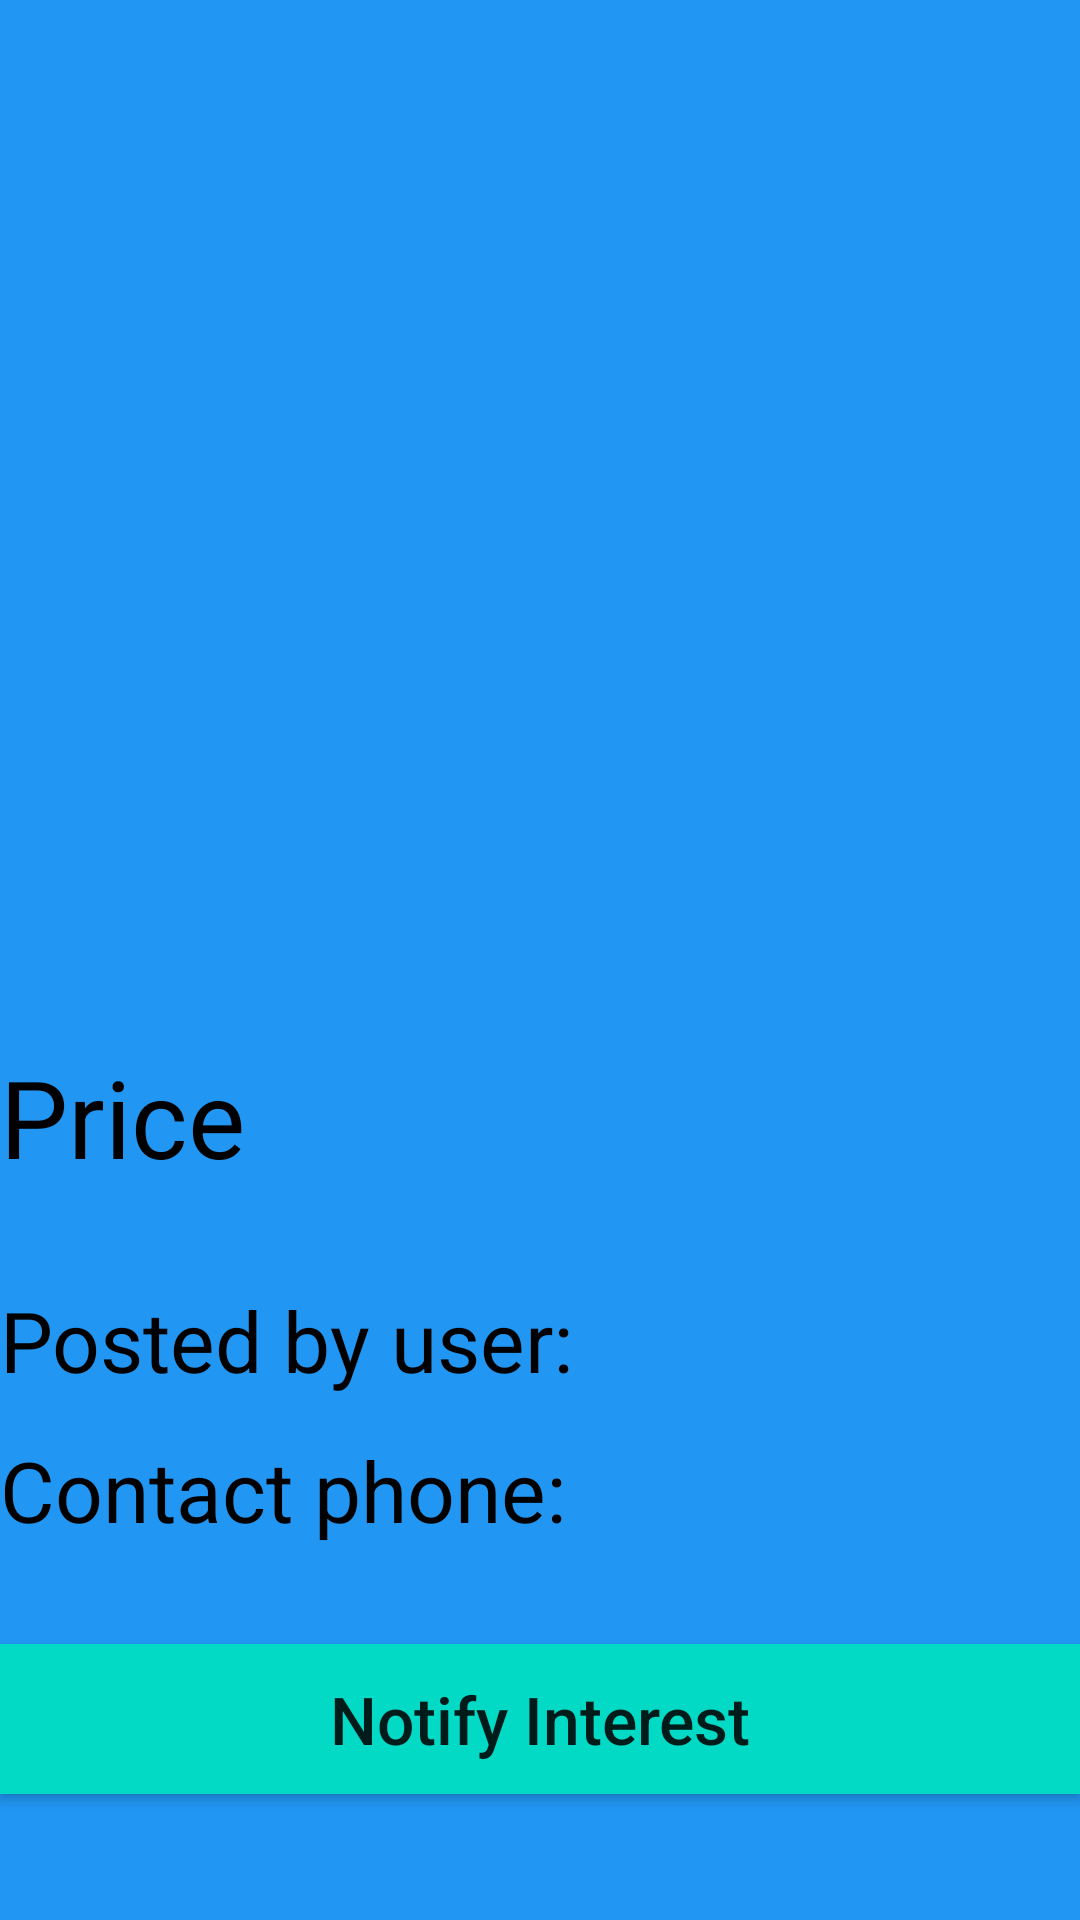

The Android layout XML behind this screen, and the referenced resources:
<!-- AndroidManifest.xml: application theme AppTheme.NoActionBar -->
<!-- res/layout/activity_product_individual.xml -->
<?xml version="1.0" encoding="utf-8"?>
<LinearLayout xmlns:android="http://schemas.android.com/apk/res/android"
    xmlns:app="http://schemas.android.com/apk/res-auto"
    xmlns:tools="http://schemas.android.com/tools"
    tools:context=".ItemActivity"
    android:orientation="vertical"
    android:layout_width="match_parent"
    android:layout_height="match_parent"
    android:weightSum="100"
    android:background="@color/colorPrimary"
    >


    <ImageView
        android:id="@+id/productIndividualView"
        android:layout_width="match_parent"
        android:layout_height="200dp"
        android:layout_weight="40.0" />

    <LinearLayout
        android:layout_width="match_parent"
        android:layout_height="wrap_content"
        android:orientation="vertical"
        android:layout_weight="60.0"
        >

        <TextView
            android:id="@+id/productIndividualNameView"
            android:layout_width="match_parent"
            android:layout_height="50dp"
            android:layout_gravity="center"
            android:layout_marginTop="60dp"
            android:backgroundTint="@color/colorPrimary"
            android:textAlignment="center"
            android:textColor="#000000"
            android:textSize="42sp"/>

        <TextView
            android:id="@+id/productIndividualPriceView"
            android:layout_width="match_parent"
            android:layout_height="50dp"
            android:layout_gravity="center"
            android:layout_marginTop="10dp"
            android:backgroundTint="@color/colorPrimary"
            android:text="Price"
            android:textColor="#000000"
            android:textSize="36sp" />

        <TextView
            android:id="@+id/productIndividualUserName"
            android:layout_width="match_parent"
            android:layout_height="50dp"
            android:layout_gravity="center"
            android:layout_marginTop="30dp"
            android:backgroundTint="@color/colorPrimary"
            android:text="Posted by user: "
            android:textColor="#000000"
            android:textSize="28sp" />

        <TextView
            android:id="@+id/productIndividualUserPhone"
            android:layout_width="match_parent"
            android:layout_height="50dp"
            android:layout_gravity="center"
            android:backgroundTint="@color/colorPrimary"
            android:text="Contact phone: "
            android:textColor="#000000"
            android:textSize="28sp" />
        <Button
            android:layout_width="match_parent"
            android:layout_height="50dp"
            android:id="@+id/productIndividualNotify"
            android:text="Notify Interest"
            android:layout_marginTop="20dp"
            android:textSize="22dp"
            android:textAllCaps="false"
            android:background="@color/design_default_color_secondary"
            />

    </LinearLayout>
</LinearLayout>
<!-- resources referenced by this layout -->
<resources>
  <color name="colorPrimary">#2196F3</color>
  <style name="AppTheme.NoActionBar">
          <item name="windowActionBar">false</item>
          <item name="windowNoTitle">true</item>
          <item name="actionMenuTextColor">@android:color/white</item>
          <item name="android:colorBackground">@color/colorPrimary</item>
      </style>
</resources>
